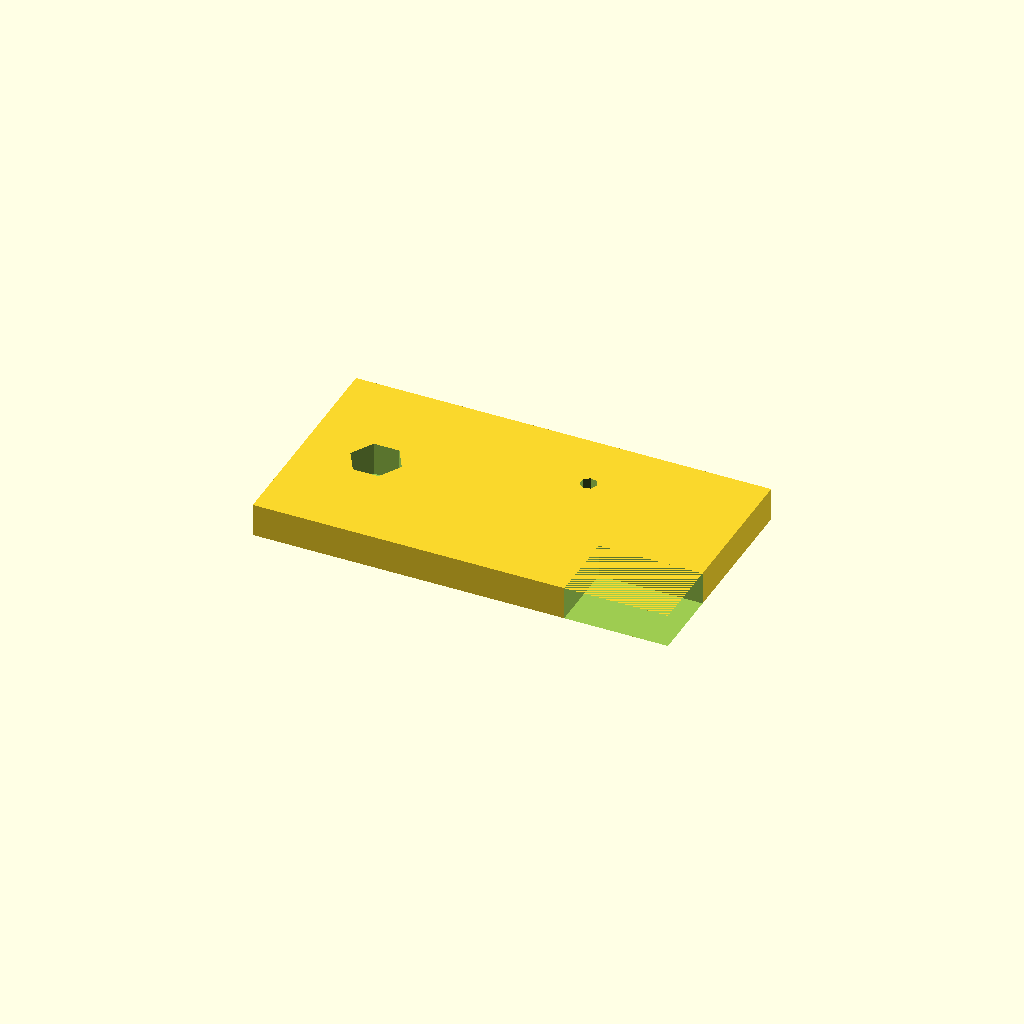
Cell 1 — every parameter at its default value.
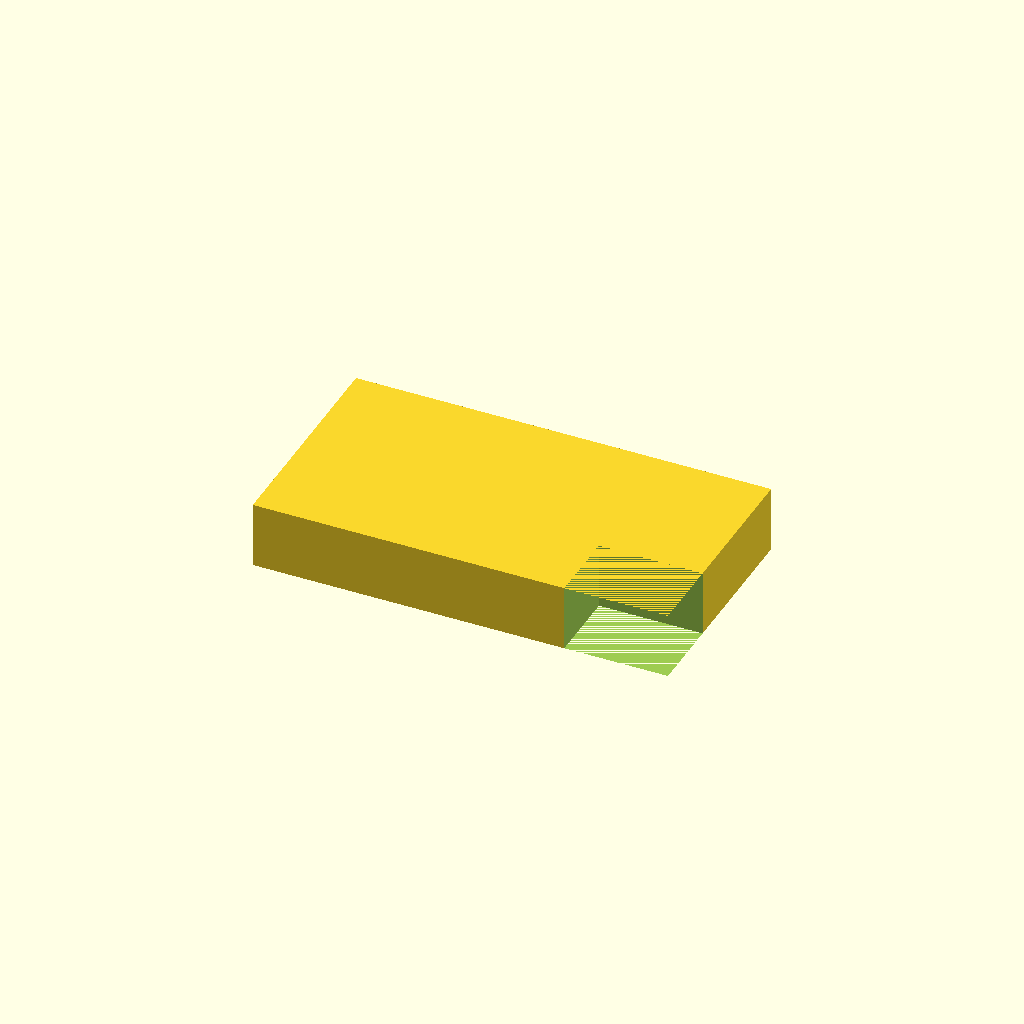
Cell 2: the same model with boxDepth = 16.
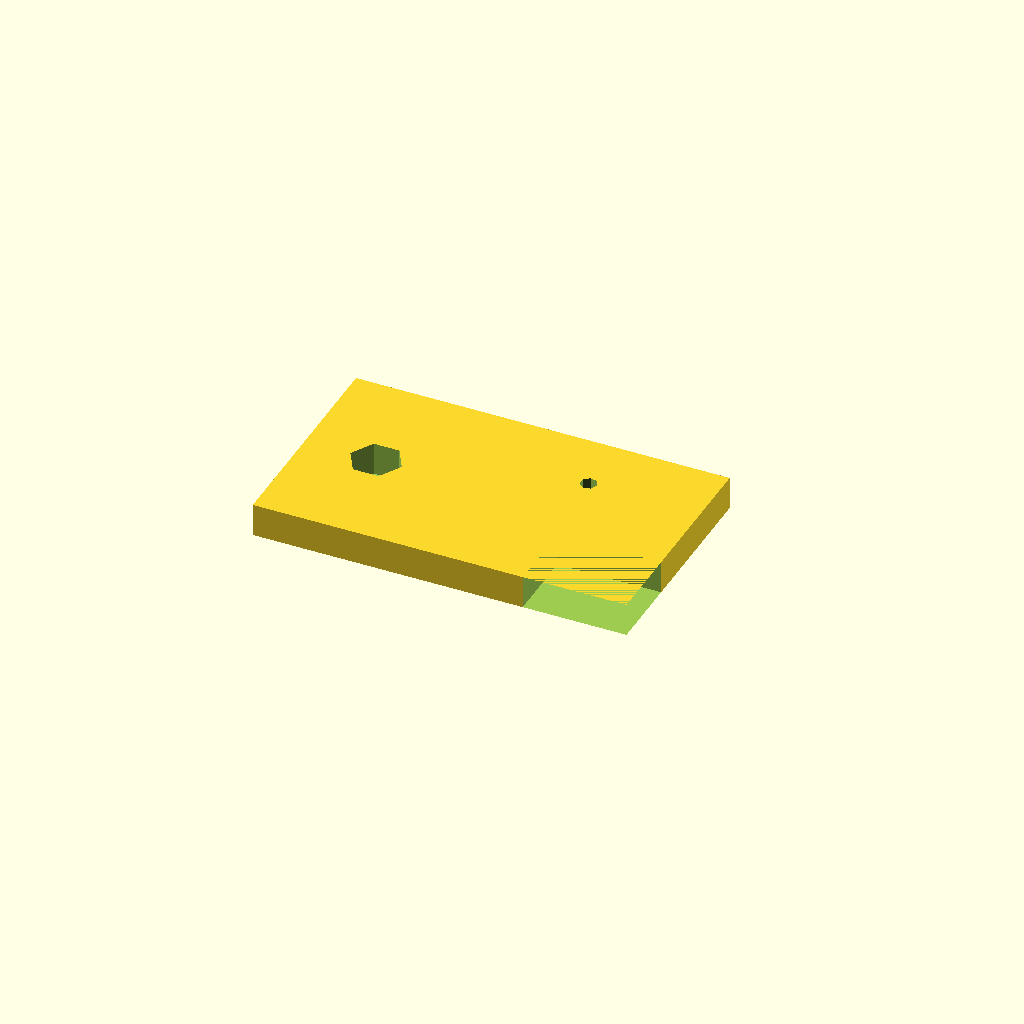
Cell 3: the same model with boxLReduct = 20.
All cells are drawn from one camera (rotation 55°, 0°, 25°, orthographic, colour scheme Cornfield), so only the parameter changes between them.
The OpenSCAD source (noArduinoMountBaBGeared.scad):
boxDepth=8;
boxLReduct=10;
translate([37.6,0,0]) {
    //import("Arduino_uno_R3_clip_Base_Rv_02.stl");
    difference() {
        union() {
            //import("Arduino_uno_R3_clip_Base_Rv_02.stl");
            translate([-37.6,-26.9,-boxDepth])
                cube([110-boxLReduct,53.3,boxDepth]);
        }
        //translate([85-37.6-boxLReduct,9,-boxDepth])
            //cube([30,30,boxDepth]);
        translate([85-37.6-boxLReduct,-9-30,-boxDepth])
            cube([30,30,boxDepth]);
        //translate([85-37.6-boxLReduct,-10,-boxDepth])
          //  cube([25,20,boxDepth]);
        translate([10-37.6+14.3/2,0,-boxDepth])
            cylinder(h=14,d=12.4,$fn=6);
        translate([100-37.6-35-2,13.5-2, -boxDepth])
            cylinder(h=14,d=4);
    }
}
Customizer parameters (derived from the source; name, type, default, range or options):
boxDepth: number, default 8
boxLReduct: number, default 10
